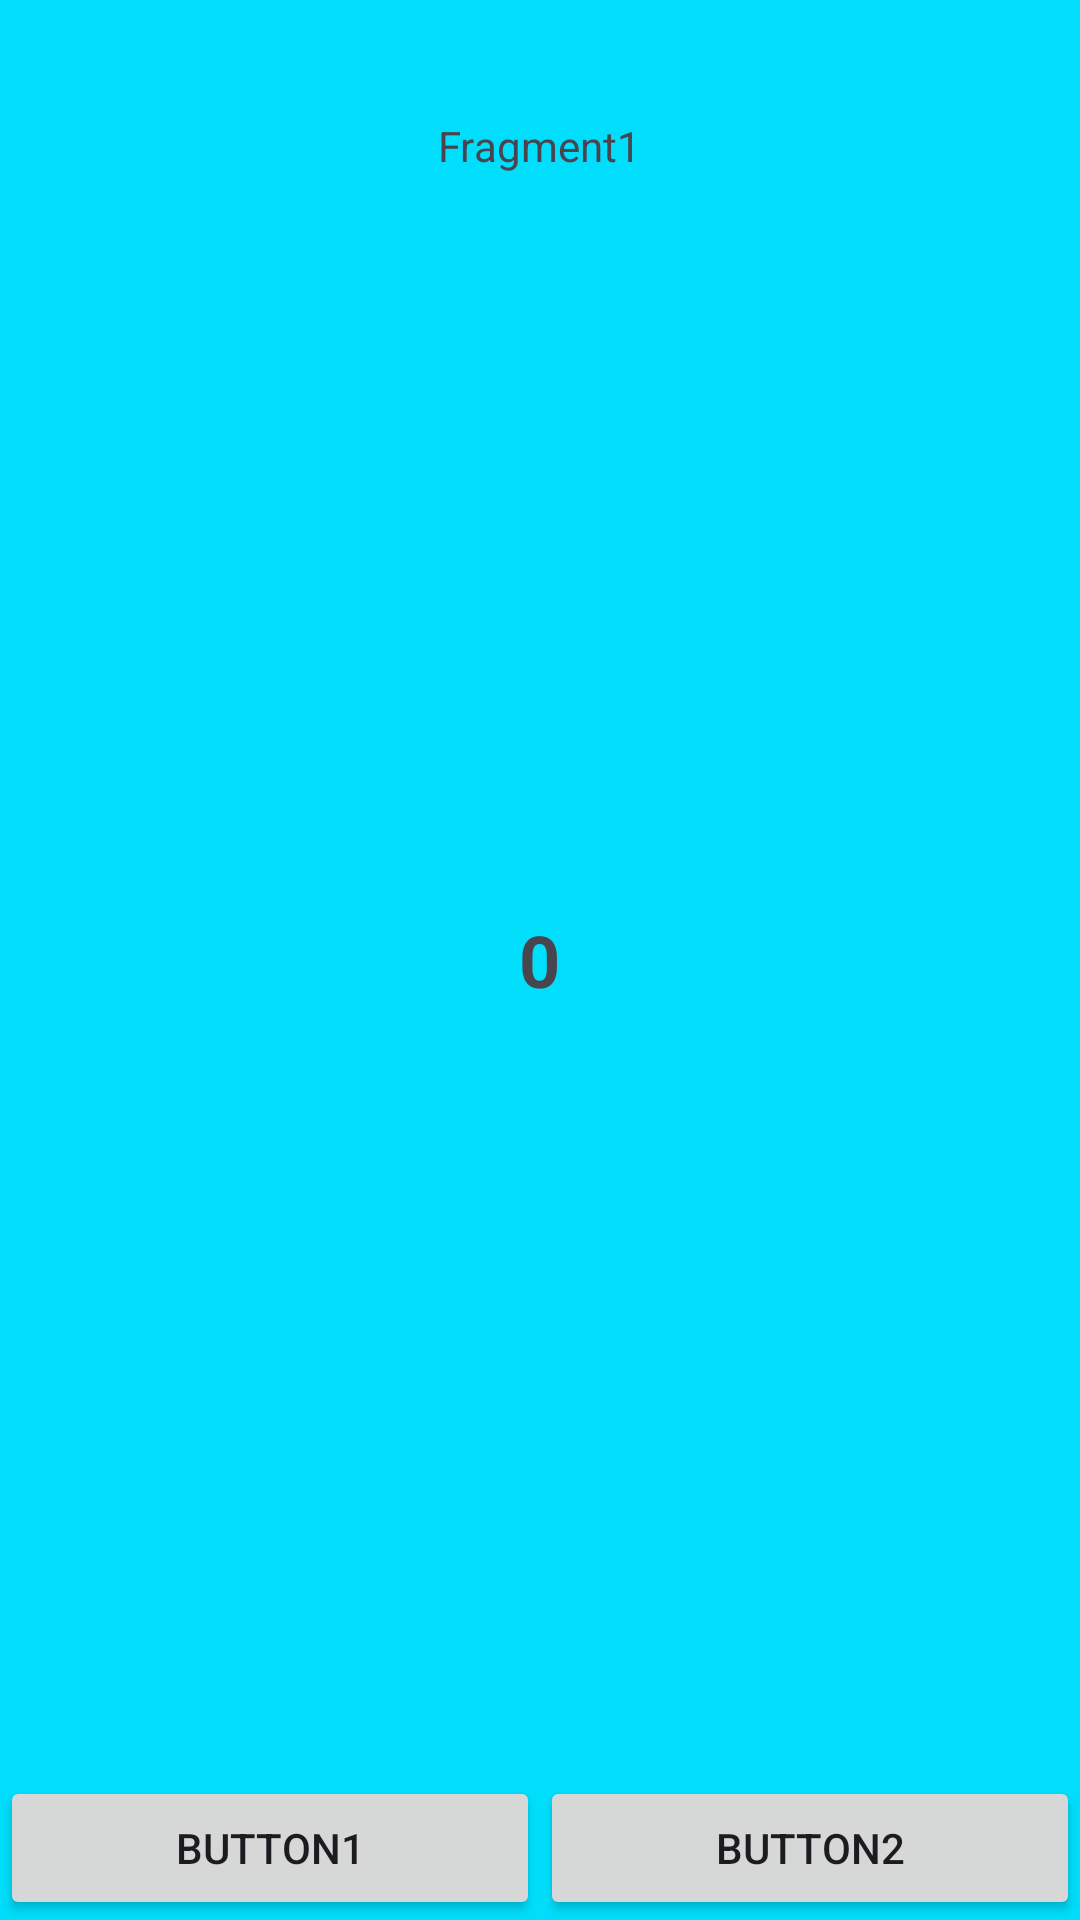

Write the Android layout XML for this screen, with the resource values it uses.
<!-- AndroidManifest.xml: application theme Theme.TPFragment -->
<!-- res/layout/fragment1.xml -->
<?xml version="1.0" encoding="utf-8"?>
<FrameLayout xmlns:android="http://schemas.android.com/apk/res/android"
             xmlns:tools="http://schemas.android.com/tools"
             android:layout_width="match_parent"
             android:layout_height="match_parent"
             tools:context=".Fragment_1"
             android:background="#00defc">

    <RelativeLayout
            android:layout_width="match_parent"
            android:layout_height="match_parent">

        
        <TextView
                android:text="Fragment1"
                android:layout_width="wrap_content"
                android:layout_height="97dp"
                android:layout_alignParentTop="true"
                android:layout_centerHorizontal="true"
                android:gravity="center"
                android:id="@+id/numeroVariable"/>

        
        <TextView
                android:text="0"
                android:layout_width="wrap_content"
                android:layout_height="wrap_content"
                android:layout_centerInParent="true"
                android:textSize="24sp"
                android:textStyle="bold"
                android:gravity="center"
                android:id="@+id/textView2"/>

        
        <LinearLayout
                android:orientation="horizontal"
                android:layout_width="match_parent"
                android:layout_height="wrap_content"
                android:layout_alignParentBottom="true"
                android:gravity="center">

            
            <Button
                    android:text="Button1"
                    android:layout_width="0dp"
                    android:layout_height="wrap_content"
                    android:layout_weight="1"
                    android:id="@+id/button1"/>

            
            <Button
                    android:text="Button2"
                    android:layout_width="0dp"
                    android:layout_height="wrap_content"
                    android:layout_weight="1"
                    android:id="@+id/button2"/>
        </LinearLayout>
    </RelativeLayout>
</FrameLayout>
<!-- resources referenced by this layout -->
<resources>
  <style name="Theme.TPFragment" parent="Base.Theme.TPFragment" />
  <style name="Base.Theme.TPFragment" parent="Theme.Material3.DayNight.NoActionBar">
          
          
      </style>
</resources>
